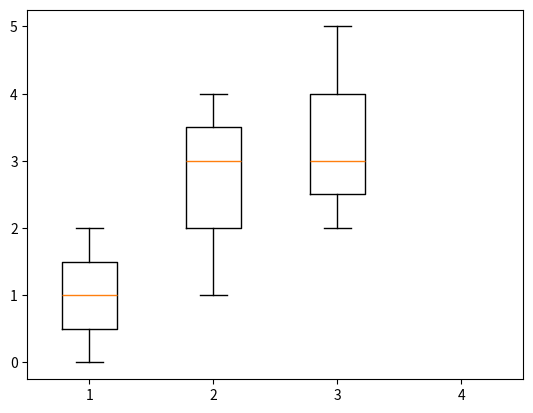

Python code for this plot:
import numpy as np
import matplotlib.pyplot as plt

a = np.zeros((3, 4))

buffer = []
buffer.append([0, 1, 2, 3])
buffer.append([2, 4, 5, 2])
buffer.append([1, 3, 3])


for i in range(a.shape[0]):
    while len(buffer[i]) < a.shape[1]:
        buffer[i].append(None)
    a[i] = buffer[i]

x = a[:, 3]
print(a)
print()
print(x)

x_data = []
for i in range(a.shape[1]):
    x_data.append(a[:, i])

plt.boxplot(x_data)
plt.show()
